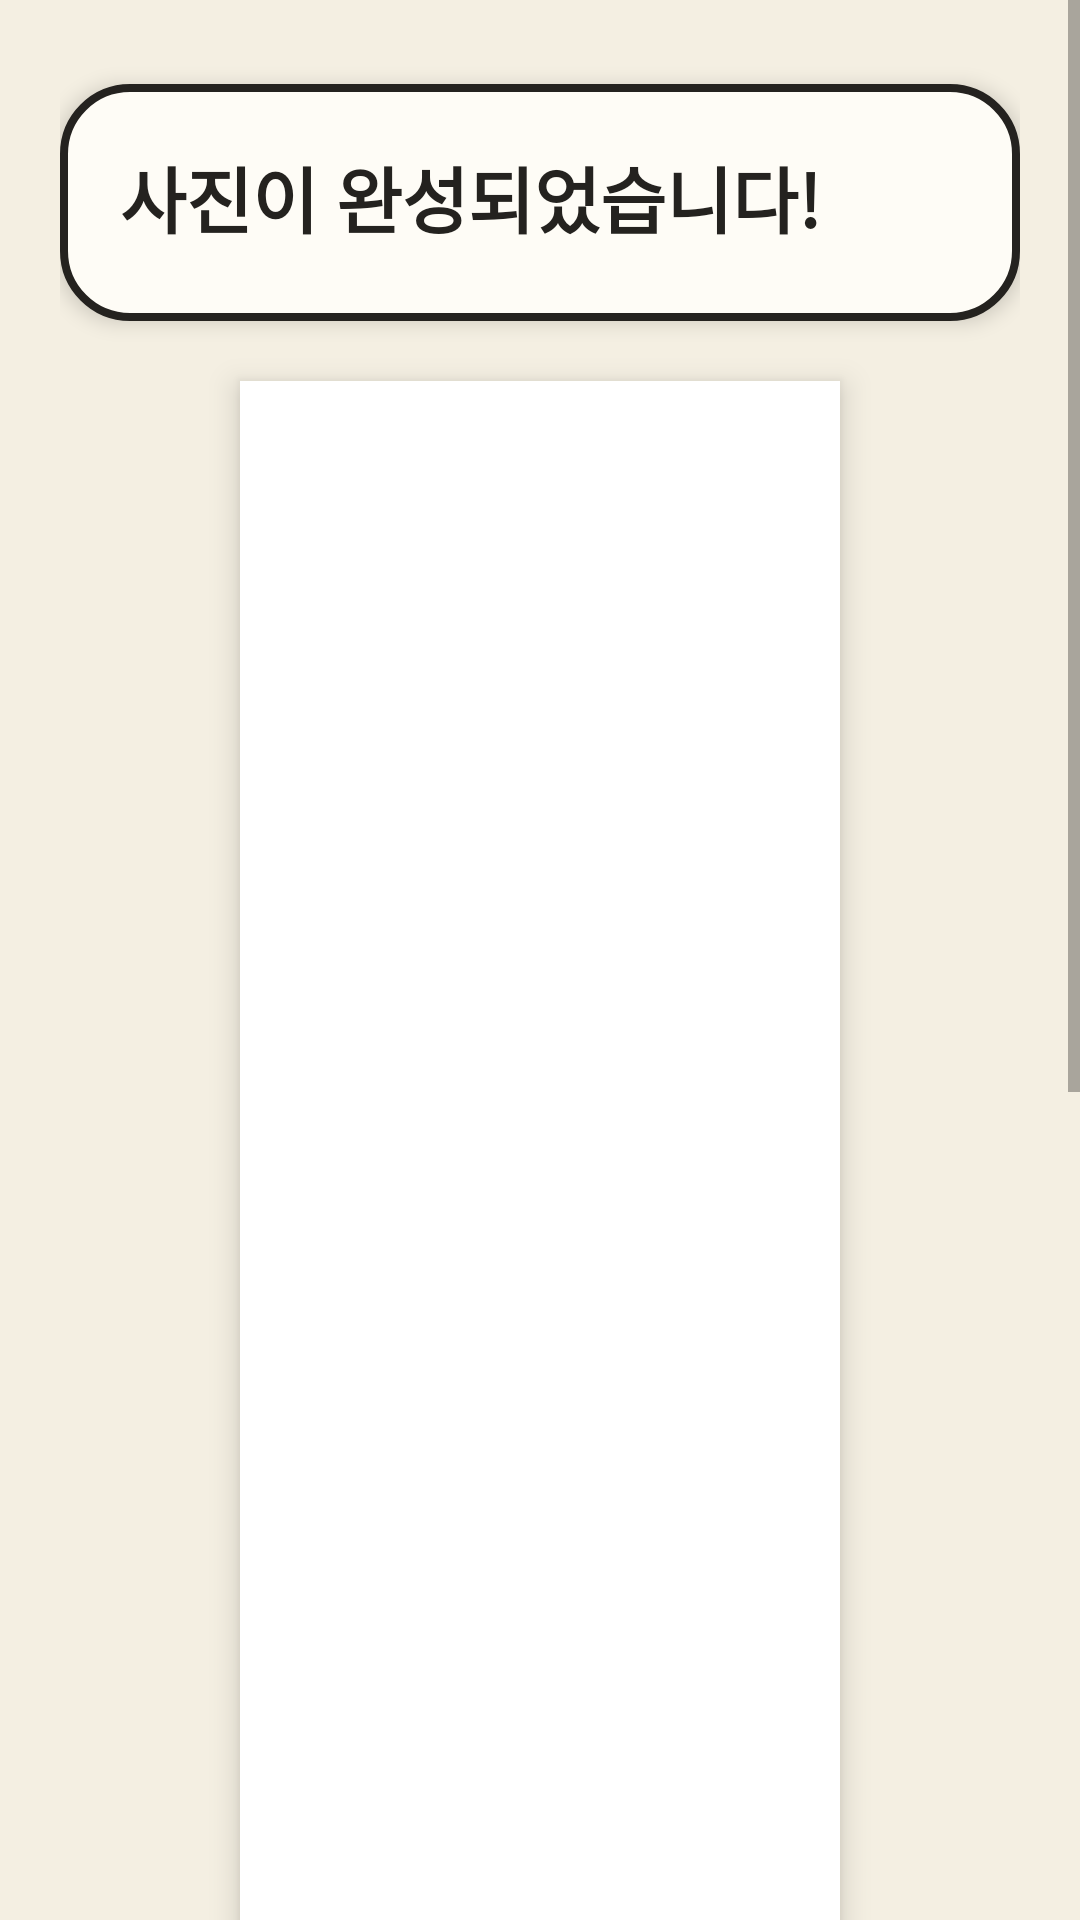

Reconstruct the res/layout file that produces this screen, plus the resources it refers to.
<!-- AndroidManifest.xml: activity theme Theme.Libri -->
<!-- res/layout/activity_photo_result.xml -->
<?xml version="1.0" encoding="utf-8"?>
<ScrollView xmlns:android="http://schemas.android.com/apk/res/android"
    android:layout_width="match_parent"
    android:layout_height="match_parent"
    android:background="@color/libri_paper"
    android:fillViewport="true">

    <LinearLayout
        android:layout_width="match_parent"
        android:layout_height="wrap_content"
        android:orientation="vertical"
        android:gravity="center_horizontal"
        android:padding="20dp">

        
        <LinearLayout
            android:layout_width="match_parent"
            android:layout_height="wrap_content"
            android:orientation="vertical"
            android:background="@drawable/bg_sketch_card"
            android:elevation="4dp"
            android:padding="20dp"
            android:layout_marginTop="8dp"
            android:layout_marginBottom="20dp">

            <TextView
                android:layout_width="wrap_content"
                android:layout_height="wrap_content"
                android:layout_marginBottom="4dp"
                android:text="사진이 완성되었습니다!"
                android:textColor="@color/libri_ink"
                android:textSize="24sp"
                android:textStyle="bold" />
        </LinearLayout>

        
        <FrameLayout
            android:id="@+id/framePreviewContainer"
            android:layout_width="200dp"
            android:layout_height="600dp"
            android:background="#FFFFFF"
            android:elevation="6dp"
            android:layout_marginBottom="28dp">

            <ImageView
                android:id="@+id/imgResultComposite"
                android:layout_width="match_parent"
                android:layout_height="match_parent"
                android:scaleType="fitXY"
                android:contentDescription="사진과 프레임이 합성된 1200x3600 결과물" />
        </FrameLayout>

        
        <LinearLayout
            android:layout_width="match_parent"
            android:layout_height="wrap_content"
            android:orientation="vertical"
            android:gravity="center"
            android:background="@drawable/bg_sketch_card"
            android:elevation="4dp"
            android:padding="20dp"
            android:layout_marginBottom="24dp">

            <TextView
                android:layout_width="wrap_content"
                android:layout_height="wrap_content"
                android:text="QR 코드 스캔 및 다운로드"
                android:textColor="@color/libri_stamp"
                android:textSize="16sp"
                android:textStyle="bold"
                android:layout_marginBottom="12dp" />

            
            <LinearLayout
                android:id="@+id/qrCodeContainer"
                android:layout_width="140dp"
                android:layout_height="140dp"
                android:orientation="vertical"
                android:gravity="center"
                android:background="@drawable/bg_frame_box"
                android:layout_marginBottom="12dp">

                <TextView
                    android:id="@+id/txtQrPlaceholder"
                    android:layout_width="wrap_content"
                    android:layout_height="wrap_content"
                    android:text="[ QR CODE ]\n1200×3600px 완성본\nSupabase DB &amp; Storage 링크"
                    android:textColor="@color/libri_ink"
                    android:textSize="12sp"
                    android:textStyle="bold"
                    android:gravity="center" />
            </LinearLayout>

            <TextView
                android:layout_width="match_parent"
                android:layout_height="wrap_content"
                android:text="스마트폰 카메라로 QR 코드를 스캔하면 고화질 사진을 바로 저장할 수 있습니다."
                android:textColor="@color/libri_pencil"
                android:textSize="13sp"
                android:gravity="center"
                android:lineSpacingExtra="2dp" />
        </LinearLayout>

        <View
            android:layout_width="0dp"
            android:layout_height="0dp"
            android:layout_weight="1" />

        
        <LinearLayout
            android:layout_width="match_parent"
            android:layout_height="wrap_content"
            android:orientation="horizontal"
            android:layout_marginTop="12dp">

            <Button
                android:id="@+id/btnReShoot"
                android:layout_width="0dp"
                android:layout_height="48dp"
                android:layout_weight="1"
                android:text="다시 촬영하기"
                android:textSize="14sp"
                android:textColor="@color/libri_ink"
                android:textStyle="bold"
                android:background="@drawable/bg_btn_libri_secondary"
                android:stateListAnimator="@null"
                android:layout_marginEnd="8dp" />

            <Button
                android:id="@+id/btnHome"
                android:layout_width="0dp"
                android:layout_height="48dp"
                android:layout_weight="1"
                android:text="홈으로"
                android:textSize="14sp"
                android:textColor="@color/libri_ink"
                android:textStyle="bold"
                android:background="@drawable/bg_btn_libri_primary"
                android:stateListAnimator="@null"
                android:layout_marginStart="8dp" />
        </LinearLayout>

    </LinearLayout>
</ScrollView>
<!-- resources referenced by this layout -->
<resources>
  <color name="libri_ink">#24221F</color>
  <color name="libri_paper">#FFF4EFE2</color>
  <color name="libri_pencil">#615C55</color>
  <color name="libri_stamp">#D9412E</color>
  <!-- drawable bg_btn_libri_primary (drawable) -->
  <?xml version="1.0" encoding="utf-8"?>
  <ripple xmlns:android="http://schemas.android.com/apk/res/android"
      android:color="#33000000">
      <item>
          <shape android:shape="rectangle">
              <solid android:color="#FFD43B" />
              <corners android:radius="28dp" />
              <stroke
                  android:width="2.5dp"
                  android:color="#24221F" />
          </shape>
      </item>
  </ripple>
  <!-- drawable bg_btn_libri_secondary (drawable) -->
  <?xml version="1.0" encoding="utf-8"?>
  <ripple xmlns:android="http://schemas.android.com/apk/res/android"
      android:color="#22000000">
      <item>
          <shape android:shape="rectangle">
              <solid android:color="#FEFCF6" />
              <corners android:radius="28dp" />
              <stroke
                  android:width="2dp"
                  android:color="#24221F" />
          </shape>
      </item>
  </ripple>
  <!-- drawable bg_frame_box (drawable) -->
  <?xml version="1.0" encoding="utf-8"?>
  <shape xmlns:android="http://schemas.android.com/apk/res/android"
      android:shape="rectangle">
      <solid android:color="#F7ECEB" />
      <corners android:radius="8dp" />
      <stroke
          android:width="1dp"
          android:color="#E8D5D3" />
  </shape>
  <!-- drawable bg_sketch_card (drawable) -->
  <?xml version="1.0" encoding="utf-8"?>
  <shape xmlns:android="http://schemas.android.com/apk/res/android"
      android:shape="rectangle">
      <solid android:color="#FEFCF6" />
      <corners android:radius="22dp" />
      <stroke
          android:width="2.5dp"
          android:color="#24221F" />
  </shape>
  <style name="Theme.Libri" parent="android:Theme.Material.Light.NoActionBar">
          
          <item name="android:windowBackground">@color/libri_paper</item>
      </style>
</resources>
